Labelled photos from "data", an image-classification folder in teukumunawark/Coffee-Bean-Prediction-Api. The possible labels are: defect, longberry, peaberry, premium.

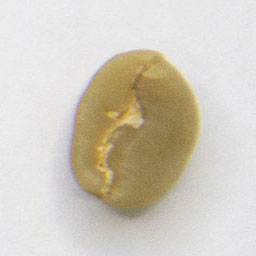
Label: premium

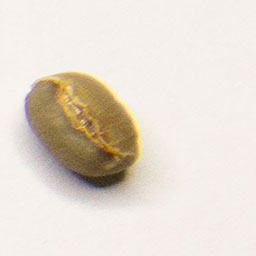
Label: peaberry

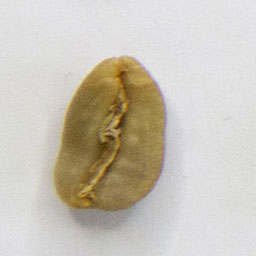
Label: longberry

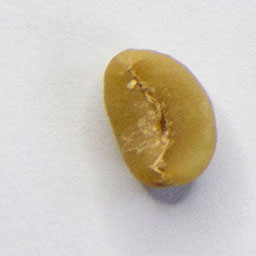
Label: defect

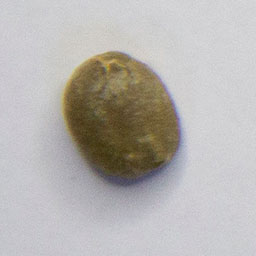
Label: premium

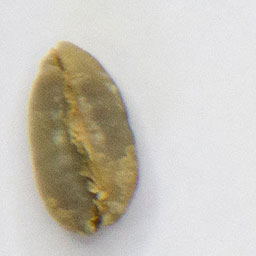
Label: longberry
